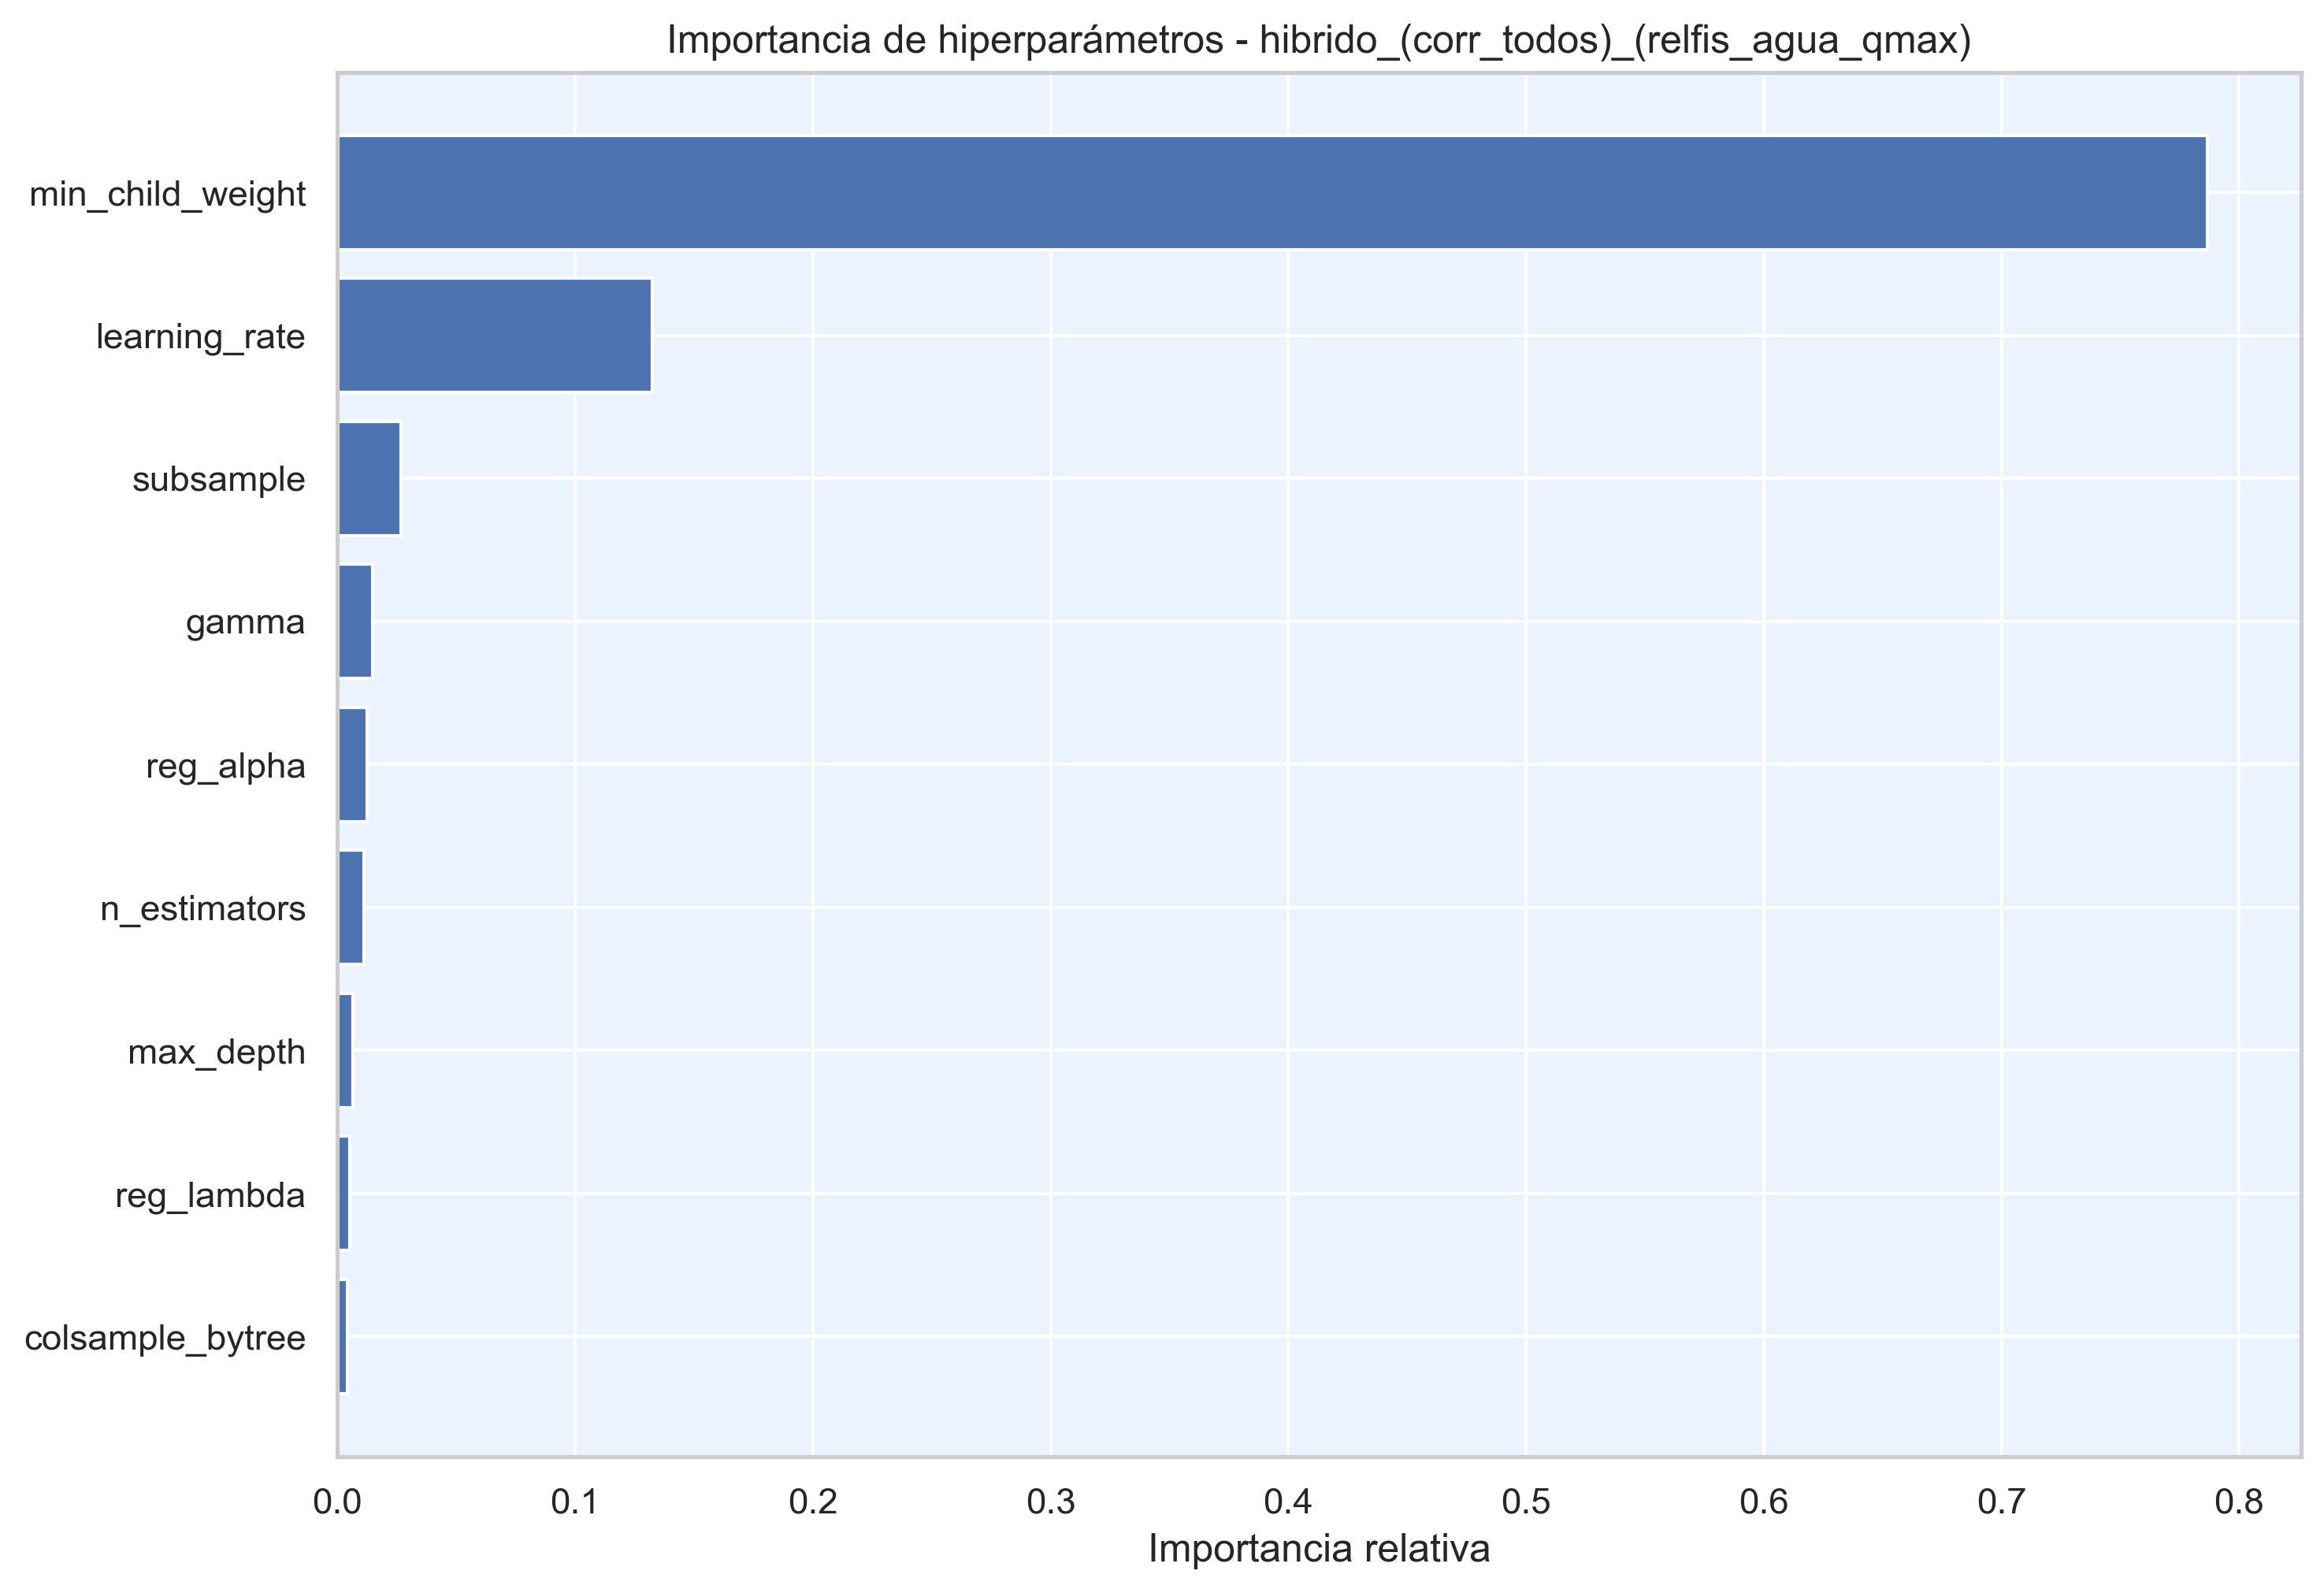

Values plotted in this chart, from the file beside it:
hiperparametro, importancia
min_child_weight, 0.7866
learning_rate, 0.1323
subsample, 0.02664
gamma, 0.01466
reg_alpha, 0.01259
n_estimators, 0.01124
max_depth, 0.006567
reg_lambda, 0.005071
colsample_bytree, 0.004287
